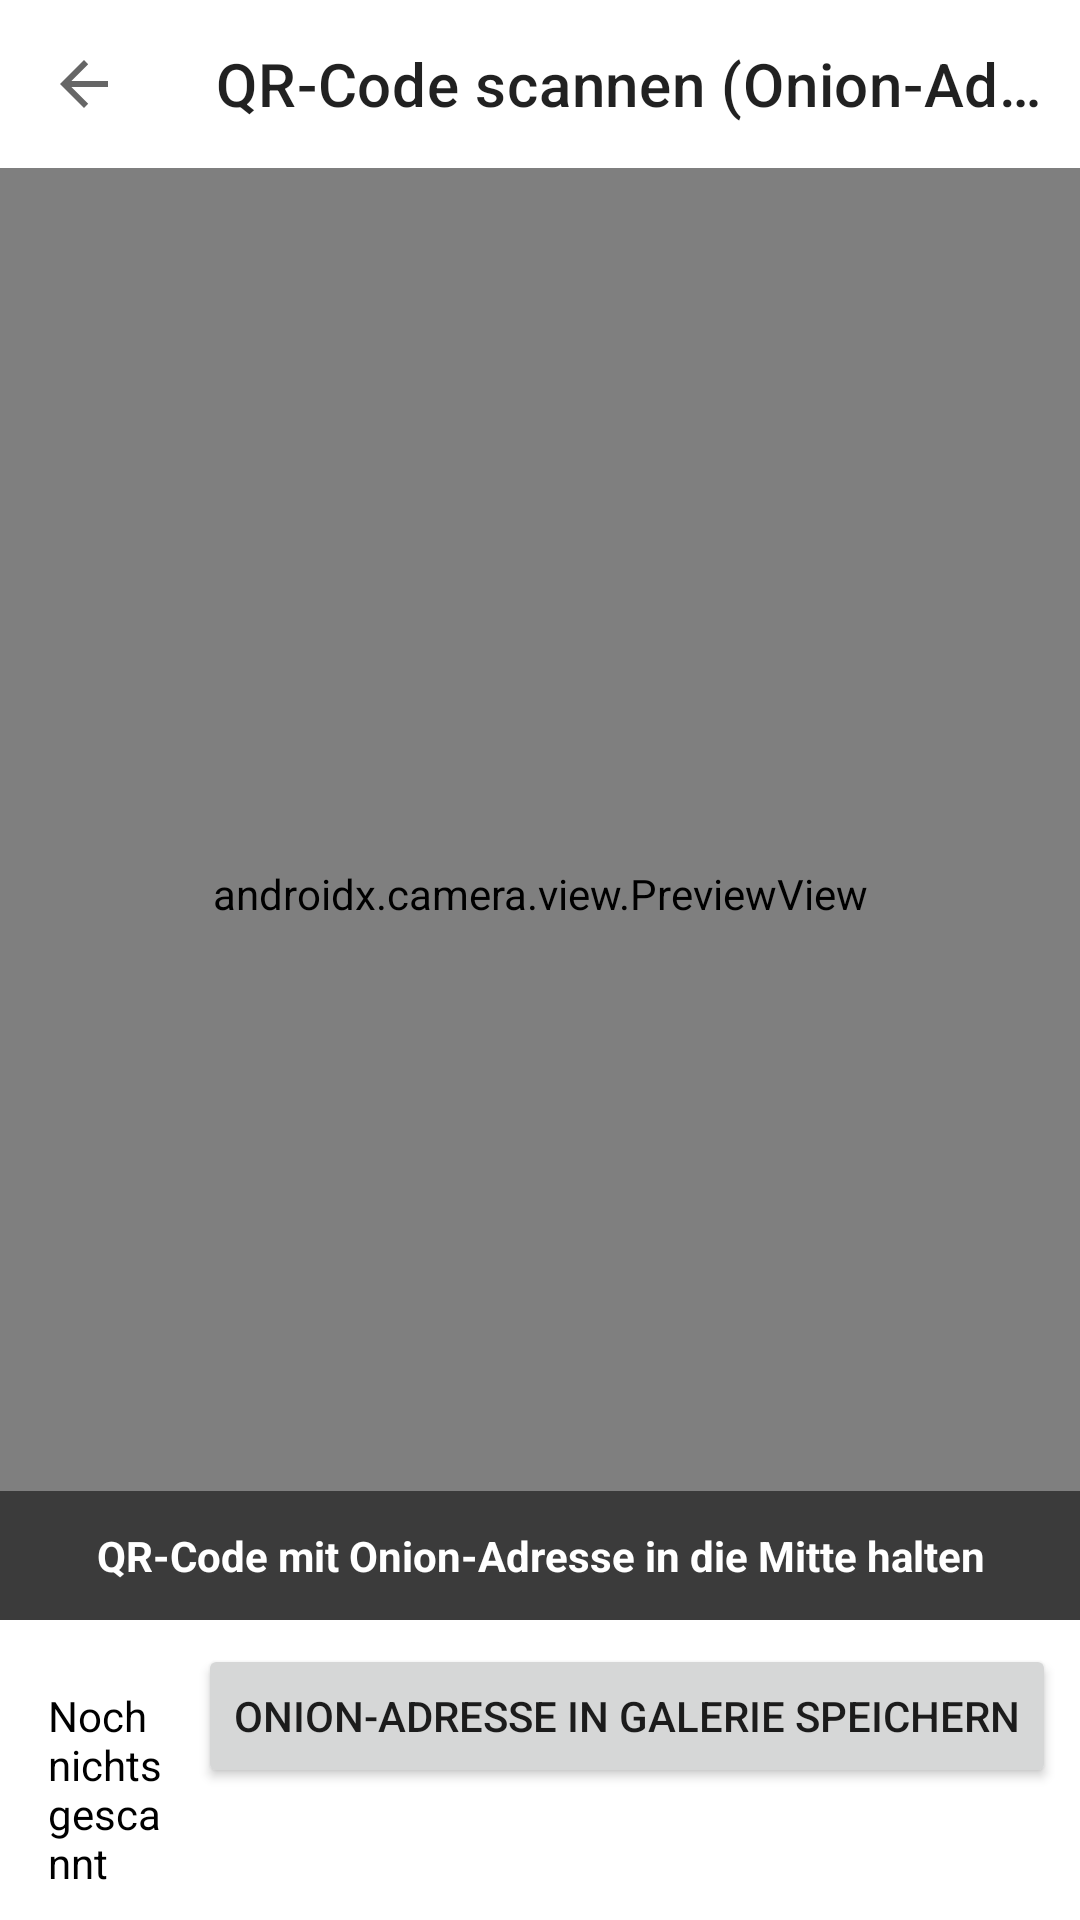

This screen was rendered from an Android layout file. Write that file and the resources it references.
<!-- AndroidManifest.xml: application theme Theme.HomeMoniTor -->
<!-- res/layout/activity_qr_scanner.xml -->
<?xml version="1.0" encoding="utf-8"?>
<LinearLayout xmlns:android="http://schemas.android.com/apk/res/android"
    xmlns:app="http://schemas.android.com/apk/res-auto"
    android:layout_width="match_parent"
    android:layout_height="match_parent"
    android:orientation="vertical">

    <com.google.android.material.appbar.MaterialToolbar
        android:id="@+id/toolbar"
        android:layout_width="match_parent"
        android:layout_height="?attr/actionBarSize"
        app:title="@string/scanner_title"
        app:navigationIcon="?attr/homeAsUpIndicator" />

    <FrameLayout
        android:layout_width="match_parent"
        android:layout_height="0dp"
        android:layout_weight="1">

        <androidx.camera.view.PreviewView
            android:id="@+id/scannerPreview"
            android:layout_width="match_parent"
            android:layout_height="match_parent" />

        <TextView
            android:id="@+id/tvScanHint"
            android:layout_width="match_parent"
            android:layout_height="wrap_content"
            android:layout_gravity="bottom"
            android:gravity="center"
            android:padding="12dp"
            android:background="#88000000"
            android:text="QR-Code mit Onion-Adresse in die Mitte halten"
            android:textColor="@android:color/white"
            android:textStyle="bold" />
    </FrameLayout>

    <LinearLayout
        android:layout_width="match_parent"
        android:layout_height="wrap_content"
        android:orientation="horizontal"
        android:padding="8dp">

        <TextView
            android:id="@+id/tvScanResult"
            android:layout_width="0dp"
            android:layout_height="wrap_content"
            android:layout_weight="1"
            android:gravity="start|center_vertical"
            android:padding="8dp"
            android:text="Noch nichts gescannt"
            android:textColor="?attr/colorOnSurface" />

        <Button
            android:id="@+id/btnScanSave"
            android:layout_width="wrap_content"
            android:layout_height="wrap_content"
            android:text="@string/scanner_btn_save" />
    </LinearLayout>

</LinearLayout>
<!-- resources referenced by this layout -->
<resources>
  <string name="scanner_btn_save">Onion-Adresse in Galerie speichern</string>
  <string name="scanner_title">QR-Code scannen (Onion-Adresse)</string>
  <style name="Theme.HomeMoniTor" parent="Theme.MaterialComponents.DayNight.NoActionBar">
          <item name="colorPrimary">@color/purple_500</item>
          <item name="colorPrimaryVariant">@color/purple_700</item>
          <item name="colorOnPrimary">@color/white</item>
          <item name="colorSecondary">@color/teal_200</item>
          <item name="colorOnSecondary">@color/black</item>
          <item name="android:statusBarColor">@color/purple_700</item>
      </style>
  <color name="purple_500">#6200EE</color>
  <color name="purple_700">#3700B3</color>
  <color name="white">#FFFFFF</color>
  <color name="teal_200">#03DAC5</color>
  <color name="black">#000000</color>
</resources>
